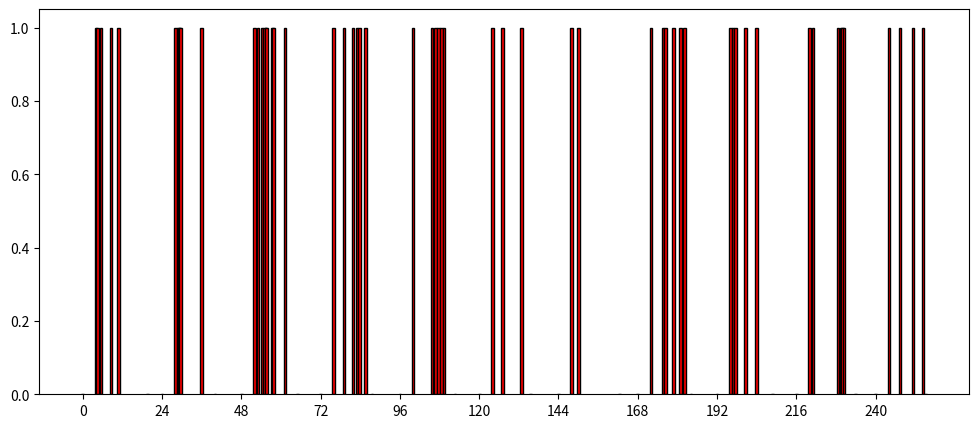

The script that saved this image: (Note: this script raises an exception after producing the figure.)
"""
[redacted]
Date: 06/07/2019
Purpose: Lumped model of road surface/sediment transport.
"""

import numpy as np
import matplotlib.pyplot as plt
import pandas as pd

#%% 
"""
Let's think about fines storage.

dS_f = max(u*n*A - q_s*t_s, 0)

where:
    S_f = storage of fine sediment in m^3
    u = pumping of fines w/ each truck pass; uniform distribution btwn 0.01 and 0.1 mm
    n = # of truck passes; exponential
    A = representative area of road in m^2
    t_s = storm duration in s
    q_s = mean rate of sediment transport during a storm, assuming steady-state runoff in m^3/s
    
more variables:
    q = runoff rate in m/s
    d50 = median grain size of fines
    S = slope
    V_bar = depth averaged flow velocity
    
Gover's equation:
    T_c = 86.7*(S*V_bar-0.005)/sqrt(d50)*q 
    
    *Note: This equation is calibrated for sediments that are between 0.058 and 0.218 mm.*

"""

t_s = 7200 #sec
A = 3.66 #m^2
S = 0.058 #-


day = 24
morn = 4
eve = 15
time = []
truck_pass = []
fines = []
model_duration = np.linspace(0,10,11)
model_end = 10 #days

for step in model_duration:
    t_total = 0
    t_recover = 0
    t_pass = 0
    
    while t_total < day:
    # average: 5 trucks per 11 hours = 1 truck per 2.2 hours
    # 2.2 hours is mean time between truck passes
    # lambda = 1/mean = 1/2.2
    # exponential wants 1/lamba = 2.2
        if (t_total < morn) or (t_total > eve):
            T_B = 4 if t_total < morn else 9
            time.append(t_total + (day*step))
            truck_pass.append(0)
            fines.append(0)
            t_recover += T_B    
        else:
            t_b = np.random.exponential(2.2)
            time.append(t_total + (day*step))
            truck_pass.append(1)
            fines.append(np.random.uniform(0.00001, 0.0001))
            t_pass += t_b
                
        t_total = t_pass + t_recover
       
    n = truck_pass
    u = fines
    S_f_supp = np.multiply(n,u)*A
    
x_axis = np.linspace(0, model_end*24, model_end+1)
a = [0,1]
    
plt.figure(figsize = (12, 5))
plt.bar(time, truck_pass, color = 'r', edgecolor = 'k')
plt.xticks(x_axis, np.linspace(0,model_end+1,model_end+2, dtype = int))
plt.yticks(a, ('No','Yes'))
plt.xlim(0,model_end*24)
plt.ylim(0,1.1)
plt.xlabel('Time (Days)')
plt.ylabel('Truck Pass?')
# [redacted]
plt.show() 

 
plt.figure(figsize = (7, 5))
plt.plot(time, np.cumsum(fines), 'b-')
plt.xticks(x_axis, np.linspace(0,model_end+1,model_end+2, dtype = int))
plt.xlim(0,model_end*24)
plt.xlabel('Time (Days)')
plt.ylabel('Cumulative depth of fines generated (m)')
plt.show()